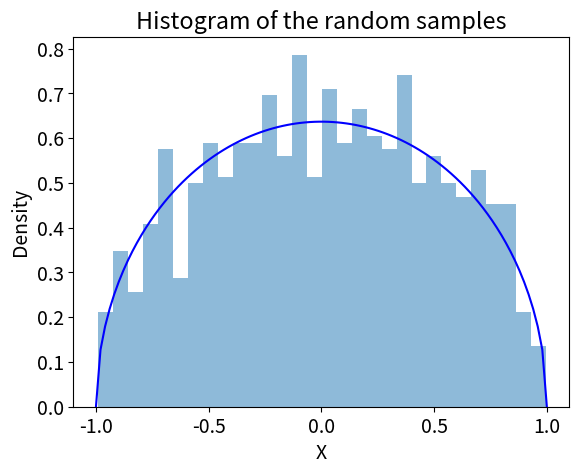

Reproduce this figure in Python.
import numpy as np
import matplotlib.pyplot as plt
"""
2. Generate a random sample of size 1000 from the pdf
f (x) = 2 / pi * (R ** 2) * sqrt(R**2 - x**2),  -R ≤ x ≤ R
using the acceptance-rejection method. Graph the histogram of the
sample with the theoretical density superimposed.
"""

# set seed
np.random.seed(1000)

# Set r = 1
r = 1
n = 1000


def target_function(x, r):
    assert np.all(x <= r) and np.all(x >= -r), f"x not within range!"
    return 2 / (np.pi * (r**2)) * np.sqrt(r**2 - x**2)


def target_acceptance_rejection(r, n):
    result = []
    
    # first derivative to get maximum density of the target function
    # at maximum density x = 0, so c is:
    c = 2 / np.pi / r

    while len(result) < n:
        # Also use uniform distribution to cover the target distribution
        uniform_var = np.random.uniform(-r, r)
        
        # calculate the corresponding target distribution density
        target_var_density = target_function(uniform_var, r)
        
        accept_threshold = np.random.uniform(0, 1)

        ratio = target_var_density / c
        assert ratio <= 1, "Error!"
        
        if ratio > accept_threshold:
            result.append(uniform_var)
    
    return result

x = np.linspace(-r, r, 100)
density = target_function(x, r)

target_variables = target_acceptance_rejection(r, n)

plt.rcParams.update({'font.size': 14})
plt.plot(x, density, "b")
plt.hist(target_variables, density=True, bins=30, alpha=0.5)
plt.xlabel("X")
plt.ylabel("Density")
plt.title("Histogram of the random samples")
plt.show()

